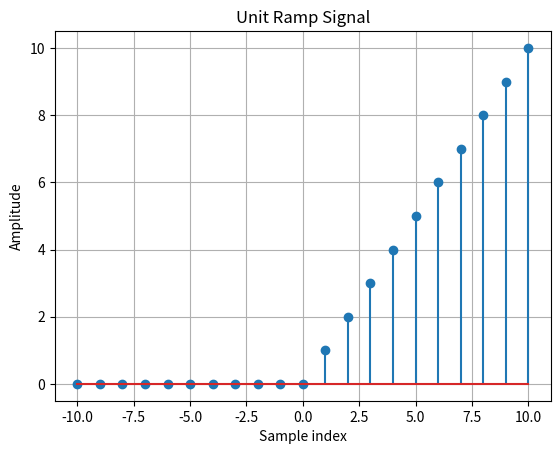

This figure's Python source:
import matplotlib.pyplot as plt

y = [0] * 21

x = []
for b in range(-10, 11):
    if b > 0:
        y[b + 10] = b
    x.append(b)

plt.grid(True, which='both')

plt.stem(x, y)
plt.title('Unit Ramp Signal')
plt.xlabel('Sample index')
plt.ylabel('Amplitude')
plt.show()
